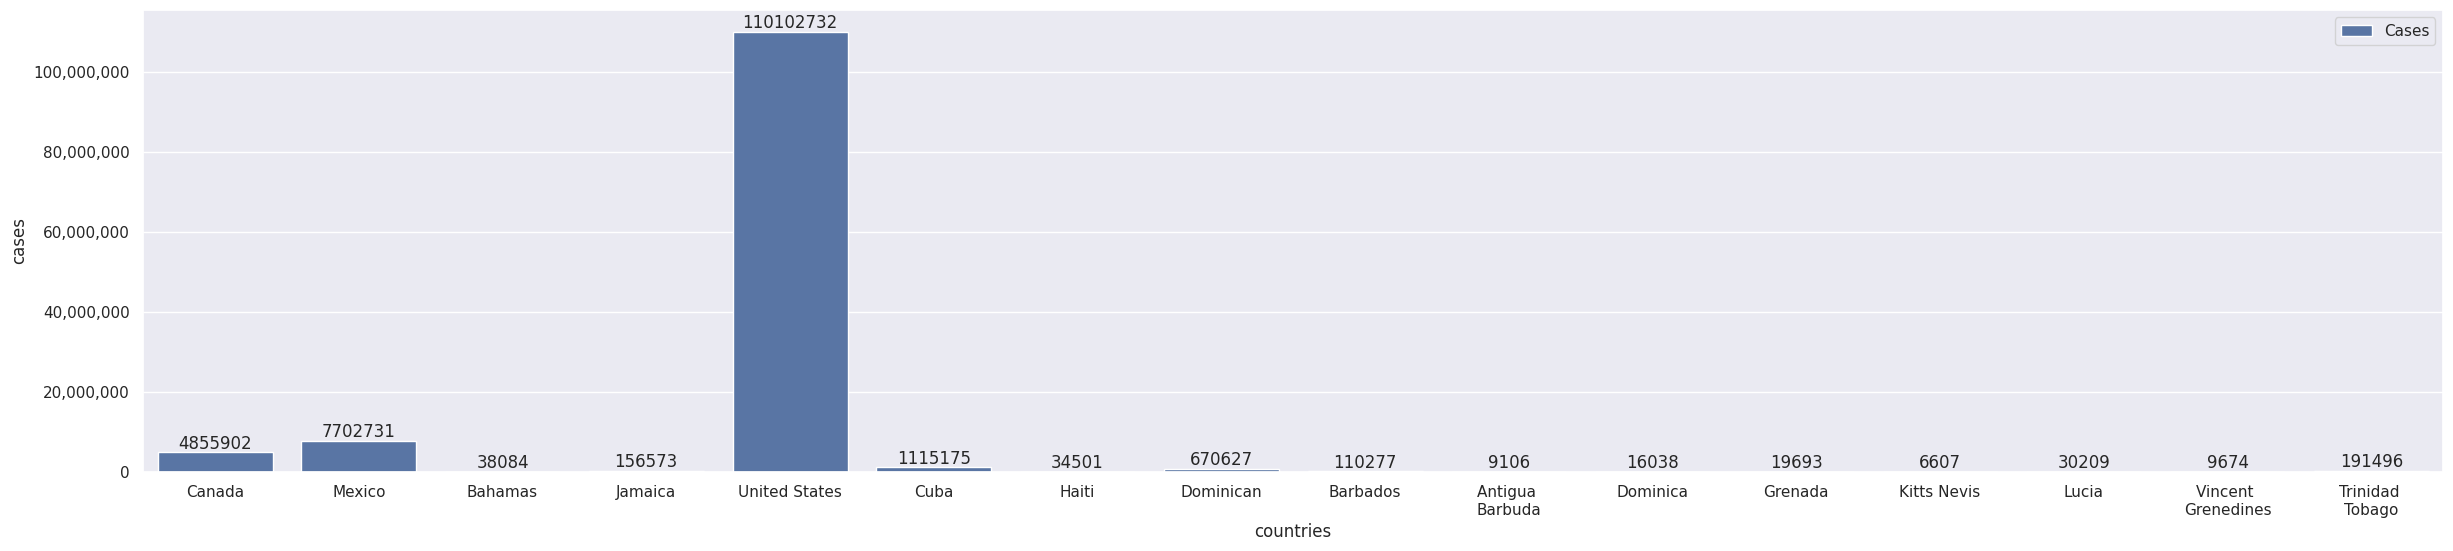

The matplotlib source for this figure:
import matplotlib.pyplot as plt 
import pandas as pd 
import seaborn as sns
from matplotlib.ticker import FuncFormatter 

sns.set()

dataCountries = ["Canada", "Mexico", "Bahamas", "Jamaica", "United States", "Cuba", "Haiti", "Dominican", "Barbados", "Antigua \nBarbuda", "Dominica", "Grenada", "Kitts Nevis", "Lucia", "Vincent \nGrenedines", "Trinidad \nTobago"]
dataCases = [4855902, 7702731, 38084, 156573, 110102732, 1115175, 34501, 670627, 110277, 9106, 16038, 19693, 6607, 30209, 9674, 191496]

data = {
    "countries": dataCountries, 
    "cases": dataCases 
}

df = pd.DataFrame(data)

def formatfunc(value, _): 
    return f"{int(value):,}"

fig, ax = plt.subplots(figsize=(25, 6))
counts = sns.barplot(x=df['countries'], y=df['cases'], data=df, label="Cases", ax=ax)

plt.subplots_adjust(left=0.08, right=1)

counts.yaxis.set_major_formatter(FuncFormatter(formatfunc))

for container in counts.containers: 
    counts.bar_label(container, fmt="%d", label_type="edge")

plt.show()